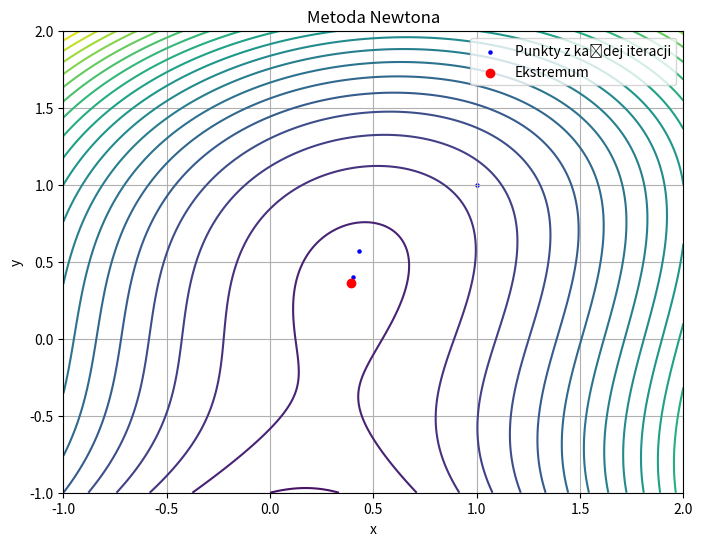

Reproduce this figure in Python.
import numpy as np
import matplotlib.pyplot as plt

x0 = 1
y0 = 1
epsilon = 0.0001
h = 0.00001

# Definicja funkcji
def f(x, y):
    # return 10 * x ** 2 + 12 * x * y + 10 * y ** 2
    return y * y * y + 3 * x * x - x * y - 2 * x + 5


# Numeryczne obliczanie pochodnych
def df_dx(x, y):
    return (f(x + h, y) - f(x, y)) / h


def df_dy(x, y):
    return (f(x, y + h) - f(x, y)) / h


def d2f_dx2(x, y):
    return (f(x + 2 * h, y) - 2 * f(x + h, y) + f(x, y)) / (h ** 2)


def d2f_dy2(x, y):
    return (f(x, y + 2 * h) - 2 * f(x, y + h) + f(x, y)) / (h ** 2)


def d2f_dxdy(x, y):
    return (f(x + h, y + h) - f(x + h, y) - f(x, y + h) + f(x, y)) / (h ** 2)


def gradient(x, y):
    return np.array([df_dx(x, y), df_dy(x, y)])


def hessian(x, y):
    return np.array([[d2f_dx2(x, y), d2f_dxdy(x, y)], [d2f_dxdy(x, y), d2f_dy2(x, y)]])


def inv_hessian(x, y):
    h = hessian(x, y)
    a, b = h[0, 0], h[0, 1]
    c, d = h[1, 0], h[1, 1]
    det = a * d - b * c
    inv_h = 1 / det * np.array([[d, -b], [-c, a]])
    return inv_h


# Implementacja metody Newtona
def newton_method(x0, y0, epsilon):
    iter = 0
    xyk = np.array([x0, y0])
    xs = [xyk[0]]
    ys = [xyk[1]]
    while True:
        iter += 1
        grad = gradient(xyk[0], xyk[1])
        h_inv = inv_hessian(xyk[0], xyk[1])
        xyk1 = xyk - np.array(
            [h_inv[0, 0] * grad[0] + h_inv[0, 1] * grad[1], h_inv[1, 0] * grad[0] + h_inv[1, 1] * grad[1]])

        # Zapisywanie punktów
        xs.append(xyk1[0])
        ys.append(xyk1[1])

        # Warunek stopu
        if abs(xyk1[0] - xyk[0]) <= epsilon and abs(xyk1[1] - xyk[1]) <= epsilon:
            xyk = xyk1
            break

        xyk = xyk1

    return xyk, iter, xs, ys


# Wywołanie metody Newtona
ext, iterations, xs, ys = newton_method(x0, y0, epsilon)

ext_rounded = np.round(ext, 8)

print(f"Ekstremum w punkcie: {ext_rounded}, znalezione w {iterations} iteracjach.")

# Wygenerowanie wykresu funkcji
x = np.linspace(-1, 2, 400)
y = np.linspace(-1, 2, 400)
X, Y = np.meshgrid(x, y)
Z = f(X, Y)

plt.figure(figsize=(8, 6))
plt.contour(X, Y, Z, levels=20)
plt.scatter(xs, ys, color='blue', s=5, label='Punkty z każdej iteracji')
plt.scatter(ext[0], ext[1], color='red', label='Ekstremum')
plt.xlabel('x')
plt.ylabel('y')
plt.title('Metoda Newtona')
plt.legend()
plt.grid(True)
plt.show()
